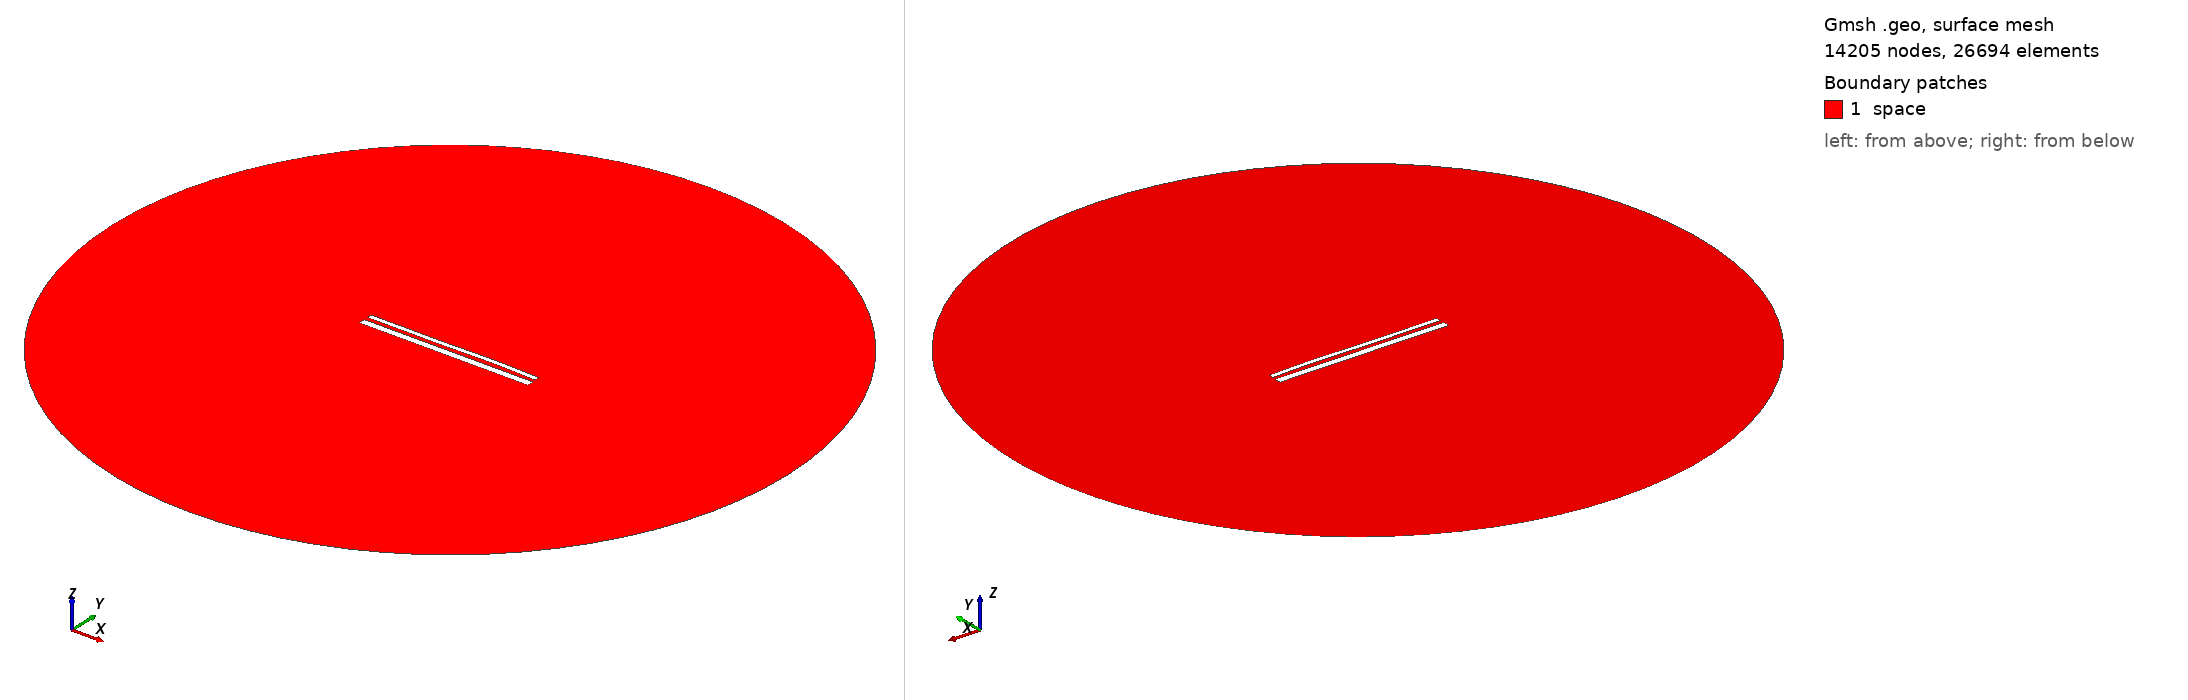

Gmsh geometry script, surface-meshed: 14205 nodes, 26694 surface elements. Boundary patches (legend numbers): 1 space. Left view from above one corner, right view from below the opposite corner. Legend entries are the model's physical surfaces. The drawing asked Gmsh for element sizes between 1% and 20% of the model's largest extent; the script's own settings can give other sizes.

=== 14204.geo (drawn) ===
//---------------------------------------
// Geometry kernel
//---------------------------------------

SetFactory("OpenCASCADE");



//---------------------------------------
// Parameters of the geometry
//---------------------------------------

// Overetch of the upper plate
overetch = 0.5;

// Distance between the plates
distance = 2.0;

// Discretization over the x axis (for the deformation)
nx = 50; 

// Length of the plate
L = 100 - overetch; 

// Number of modes
n = 4; 

// 1st mode coefficient
coeff(1) = 0.07499999999999998;
beta(1) = 0.596864 * 3.1415926535 / L;

// 2nd mode coefficient
coeff(2) = 0.07499999999999998;
beta(2) = 1.49418 * 3.1415926535 / L;

// 3rd mode coefficient
coeff(3) = -0.15;
beta(3) = 2.50025 * 3.1415926535 / L;

// 4th mode coefficient
coeff(4) = 0.07499999999999998;
beta(4) = 3.49999 * 3.1415926535 / L;



//---------------------------------------
// Upper plate (deformed rectangle)
//---------------------------------------

// Coordiantes of the upper plate
xmin = -50;
xmax = 50 - overetch;

// Height of the upper plate
yheight = 4 - 2 * overetch;

// Indexes of the points
UpperID[] = {};
LowerID[] = {};
LeftID[] = {};
RightID[] = {};

// Point index
p = 1;

// Horizontal edges
For i In {1:nx}
    x = xmin + (i-1)*(xmax - xmin)/(nx-1);

    y_bottom = distance / 2 + overetch;
    For j In {1:n}
        C = (Cosh(beta(j)*L) + Cos(beta(j)*L)) / (Sinh(beta(j)*L) + Sin(beta(j)*L));
        y_bottom  = y_bottom + coeff(j) * (Cosh(beta(j)*(x+50)) - Cos(beta(j)*(x+50)) - C * (Sinh(beta(j)*(x+50)) - Sin(beta(j)*(x+50))));
    EndFor

    y_top = y_bottom + yheight;

    Point(p) = {x, y_top, 0, 1.0};
    UpperID[i] = p;
    p = p + 1;

    Point(p) = {x, y_bottom, 0, 1.0};
    LowerID[i] = p;
    p = p + 1;
EndFor

// Create point lists
UpperPts[] = {}; LowerPts[] = {};
For i In {1:nx}
  UpperPts[] += {UpperID[i]};
  LowerPts[] += {LowerID[i]};
EndFor

// Build splines
Spline(1) = {UpperPts[]};
Spline(2) = {LowerPts[]};
Line(3) = {LowerPts[nx-1], UpperPts[nx-1]};
Line(4) = {LowerPts[0], UpperPts[0]};

// Build the plane surface
Curve Loop(1) = {2, 3, -1, -4};
Plane Surface(1) = {1};



//---------------------------------------
// Lower plate (rectangle)
//---------------------------------------

// Vertices
Point(1001) = {-50, -1, 0, 1.0};
Point(1002) = { 50, -1, 0, 1.0};
Point(1003) = { 50,  -5, 0, 1.0};
Point(1004) = {-50,  -5, 0, 1.0};

// Edges
Line(5) = {1001, 1002};
Line(6) = {1002, 1003};
Line(7) = {1003, 1004};
Line(8) = {1004, 1001};

// Plane surface
Line Loop(2) = {5, 6, 7, 8};
Plane Surface(2) = {2}; 



//---------------------------------------
// Outer (fictious) boundary
//---------------------------------------

// Points
Point(1005) = {0, 0, 0};       // Center
Point(1006) = {200, 0, 0};     // Start point
Point(1007) = {0, 200, 0};     // 90 degrees
Point(1008) = {-200, 0, 0};    // 180 degrees
Point(1009) = {0, -200, 0};    // 270 degrees

// Circle arcs (each needs start, center, end)
Circle(9) = {1006, 1005, 1007};
Circle(10) = {1007, 1005, 1008};
Circle(11) = {1008, 1005, 1009};
Circle(12) = {1009, 1005, 1006};

// Plane surface for the entire domain
Curve Loop(3) = {9, 10, 11, 12};
Surface(3) = {3};

// Subtract the plates from the whole domain to obtain the actual domain where we want to solve the equations
BooleanDifference{ Surface{3}; Delete; }{ Surface{1}; Surface{2}; Delete; }




//---------------------------------------
// Transfinite Lines/Curves
//---------------------------------------

// Set the number of points on the boundaries
r = 7;

// Plates
Transfinite Curve {1, 2} = 50*r Using Progression 1;
Transfinite Curve {3, 4} = 2*r Using Progression 1;
Transfinite Line {5, 7} = 50*r Using Progression 1;
Transfinite Line {6, 8} = 2*r Using Progression 1;

// Outer boundary
Transfinite Line {9, 10, 11, 12} = 20 Using Progression 1;



//---------------------------------------
// Physical groups
//---------------------------------------                

// Physical curves (boundaries)
Physical Line("force_segment", 10) = {2};
Physical Line("upper_plate", 11) = {1, 3, 4};
Physical Line("lower_plate", 12) = {5, 6, 7, 8};
Physical Line("boundary", 20) = {9, 10, 11, 12};

// Physical Surfaces
Physical Surface("space", 30) = {3};



//---------------------------------------
// 6. Generate the Mesh
//---------------------------------------

// 2D mesh generation
Mesh 2;
